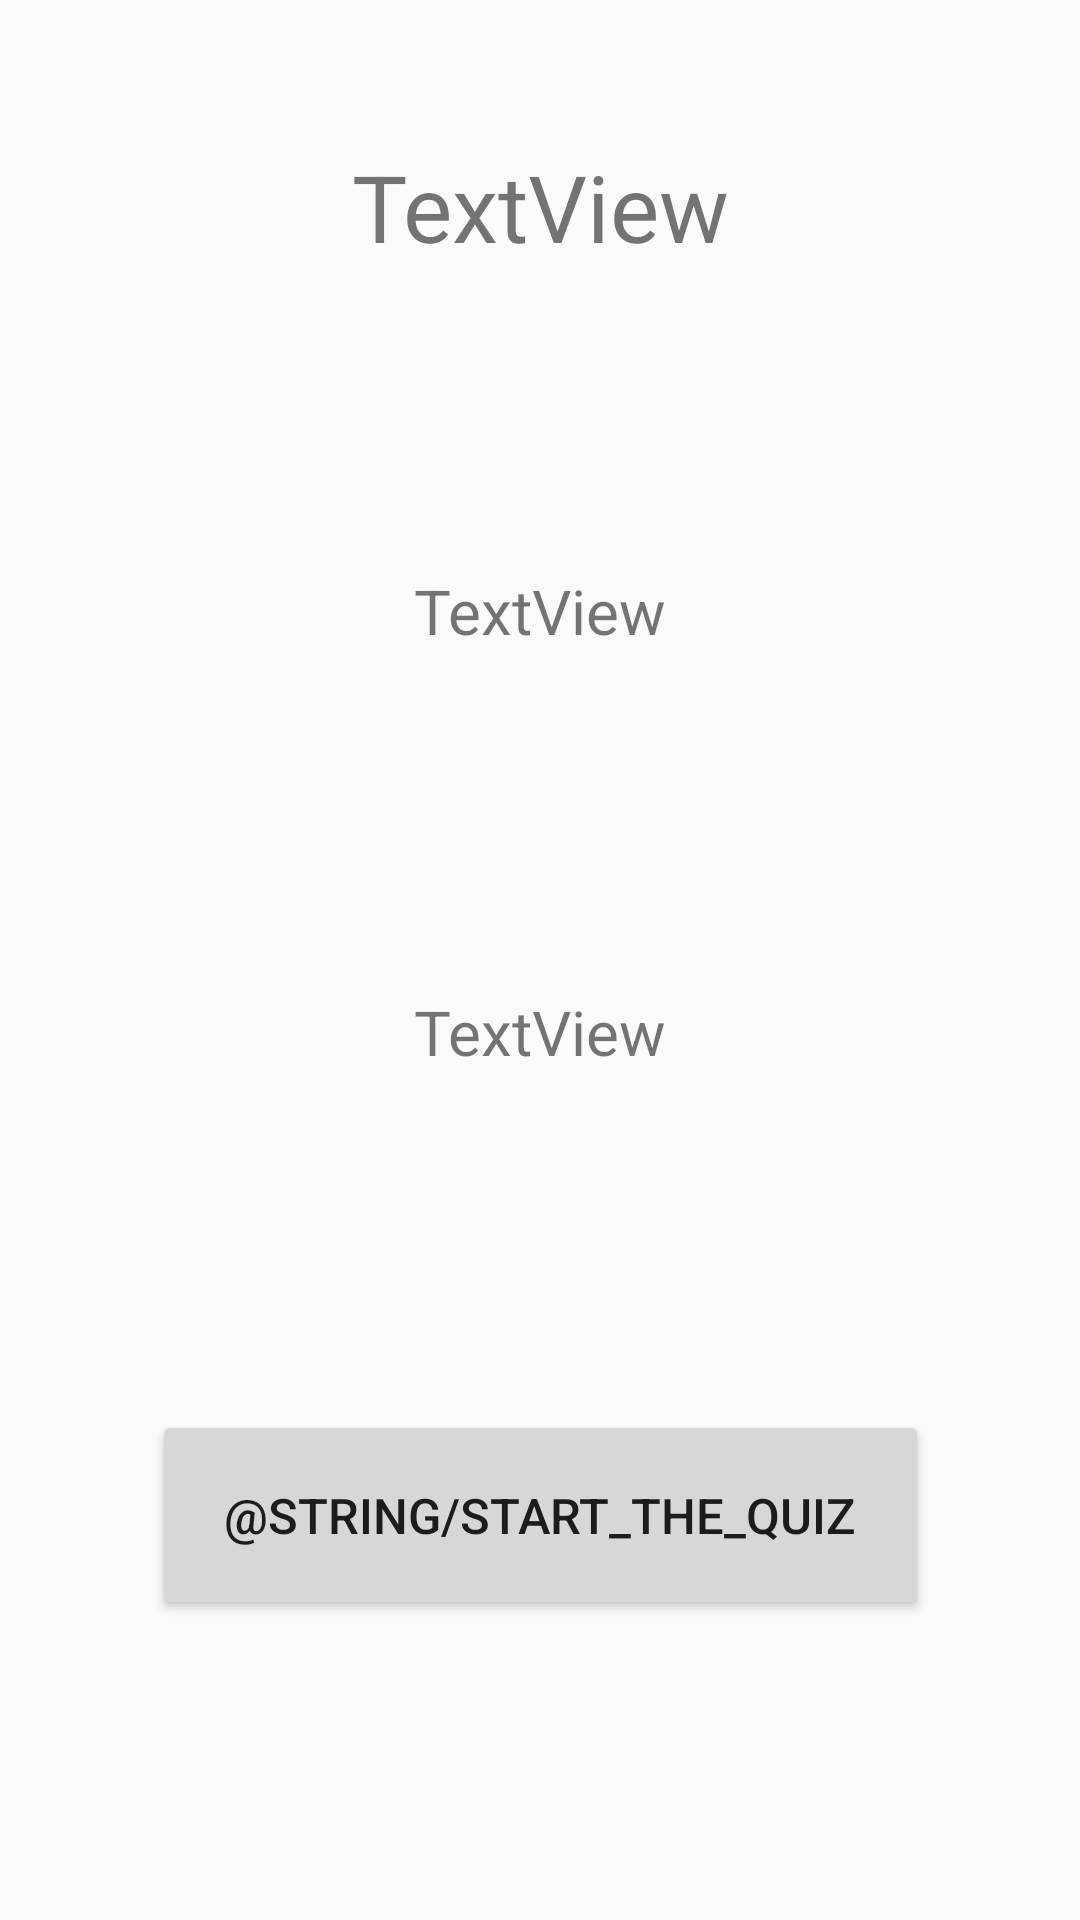

This screen was rendered from an Android layout file. Write that file and the resources it references.
<!-- AndroidManifest.xml: application theme AppTheme -->
<!-- res/layout/activity_overview.xml -->
<?xml version="1.0" encoding="utf-8"?>
<android.support.constraint.ConstraintLayout
        xmlns:android="http://schemas.android.com/apk/res/android"
        xmlns:app="http://schemas.android.com/apk/res-auto"
        android:layout_width="match_parent"
        android:layout_height="match_parent">

    <TextView
            android:id="@+id/topic_title_label"
            android:text="TextView"
            android:gravity="center"
            android:textSize="15pt"
            android:layout_width="0dp"
            android:layout_height="wrap_content"
            android:layout_marginEnd="8dp"
            android:layout_marginRight="8dp"
            android:layout_marginLeft="8dp"
            android:layout_marginStart="8dp"
            android:layout_marginTop="48dp"
            app:layout_constraintStart_toStartOf="parent"
            app:layout_constraintTop_toTopOf="parent"
            app:layout_constraintEnd_toEndOf="parent"
    />

    <TextView
            android:id="@+id/topic_description_label"
            android:text="TextView"
            android:textSize="10pt"
            android:gravity="center"
            android:layout_width="0dp"
            android:layout_height="wrap_content"
            android:layout_marginTop="100dp"
            android:layout_marginEnd="24dp"
            android:layout_marginRight="24dp"
            android:layout_marginLeft="24dp"
            android:layout_marginStart="24dp"
            app:layout_constraintTop_toBottomOf="@+id/topic_title_label"
            app:layout_constraintStart_toStartOf="parent"
            app:layout_constraintEnd_toEndOf="parent"
    />

    <TextView
            android:id="@+id/topic_num_questions_label"
            android:text="TextView"
            android:textSize="10pt"
            android:layout_width="wrap_content"
            android:layout_height="wrap_content"
            android:layout_marginTop="16dp"
            android:layout_marginEnd="16dp"
            android:layout_marginRight="16dp"
            android:layout_marginBottom="16dp"
            android:layout_marginLeft="16dp"
            android:layout_marginStart="16dp"
            app:layout_constraintTop_toBottomOf="@+id/topic_description_label"
            app:layout_constraintStart_toStartOf="parent"
            app:layout_constraintEnd_toEndOf="parent"
            app:layout_constraintBottom_toTopOf="@+id/start_quiz_button"
    />

    <Button
            android:id="@+id/start_quiz_button"
            android:text="@string/start_the_quiz"
            android:textSize="8pt"
            android:padding="24dp"
            android:layout_width="wrap_content"
            android:layout_height="wrap_content"
            android:layout_marginEnd="16dp"
            android:layout_marginRight="16dp"
            android:layout_marginBottom="100dp"
            android:layout_marginLeft="16dp"
            android:layout_marginStart="16dp"
            app:layout_constraintBottom_toBottomOf="parent"
            app:layout_constraintStart_toStartOf="parent"
            app:layout_constraintEnd_toEndOf="parent"
    />

</android.support.constraint.ConstraintLayout>
<!-- resources referenced by this layout -->
<resources>
  <style name="AppTheme" parent="@style/Theme.AppCompat.Light.NoActionBar">
          <item name="colorPrimary">@color/colorPrimary</item>
          <item name="colorPrimaryDark">@color/colorPrimaryDark</item>
          <item name="colorAccent">@color/colorAccent</item>
          <item name="preferenceTheme">@style/PreferenceThemeOverlay.v14.Material</item>
          <item name="windowNoTitle">true</item>
          <item name="windowActionBar">false</item>
          <item name="windowActionModeOverlay">true</item>
      </style>
  <!-- not gathered from this repository: default colours our renderer supplied (Android Studio template values) -->
  <color name="colorPrimary">#FF6200EE</color>
  <color name="colorPrimaryDark">#FF3700B3</color>
  <color name="colorAccent">#FF03DAC5</color>
</resources>
